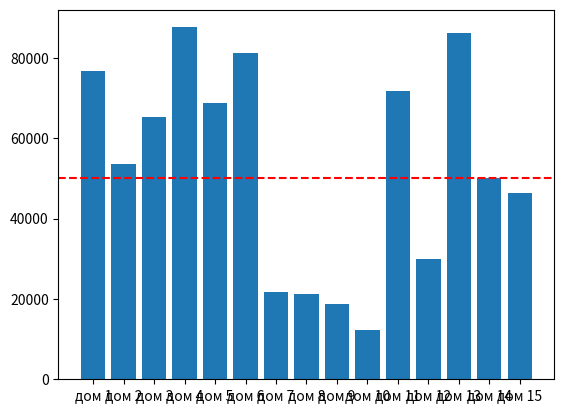

This figure's Python source:
# Задача 2. Имеются данные о площади и стоимости 15 домов.
# Риелтору требуется узнать в каких домах стоимость квадратного метра меньше 50000 рублей.
# Предоставьте ему графические данные о стоимости квадратного метра каждого дома и список подходящих ему домов,
# отсортированных по площади.
# Данные о домах сформируйте случайным образом. Площади от 100 до 300 кв. метров, цены от 3 до 20 млн.

import random
import matplotlib.pyplot as plt
import numpy as np

size = 15

price_house = np.random.randint(3000000, 20000000, size)
square_house = np.random.randint(100, 300, size)
price_metr = [round(price_house[index]/square_house[index])
              for index in range(len(price_house))]


house = ['дом 1',
         'дом 2',
         'дом 3',
         'дом 4',
         'дом 5',
         'дом 6',
         'дом 7',
         'дом 8',
         'дом 9',
         'дом 10',
         'дом 11',
         'дом 12',
         'дом 13',
         'дом 14',
         'дом 15',
         ]

plt.axhline(y=50000, color='r', linestyle='--')
plt.bar(house, price_metr)
# plt.plot(avg_price_metr, 'ro')
plt.show()
